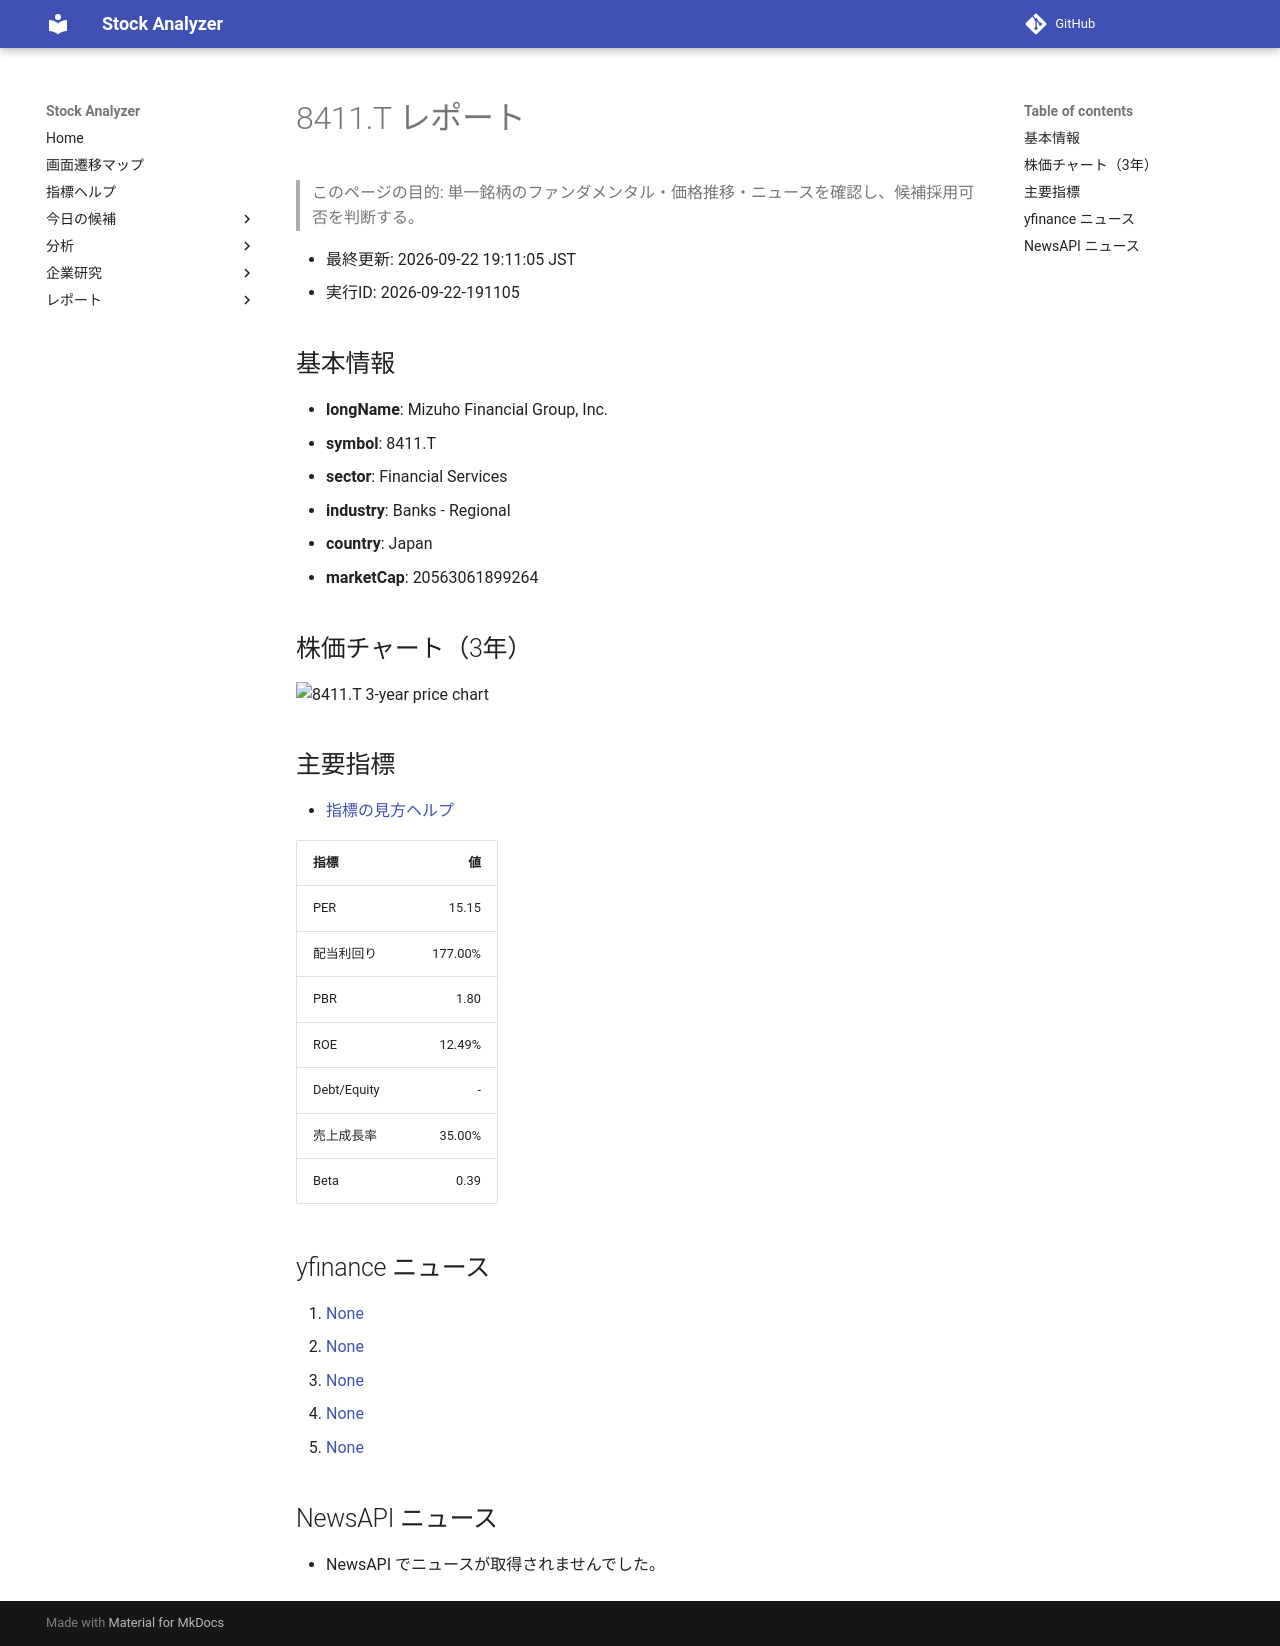

repository: Yumi-note/Making-APP · page: stocks/2026-09-22/191105/8411_T/index.html · generator: mkdocs

# 8411.T レポート

> このページの目的: 単一銘柄のファンダメンタル・価格推移・ニュースを確認し、候補採用可否を判断する。

- 最終更新: 2026-09-22 19:11:05 JST
- 実行ID: 2026-09-22-191105

## 基本情報

- **longName**: Mizuho Financial Group, Inc.
- **symbol**: 8411.T
- **sector**: Financial Services
- **industry**: Banks - Regional
- **country**: Japan
- **marketCap**: 20563061899264

## 株価チャート（3年）

![8411.T 3-year price chart](8411_T_3y.png)

## 主要指標

- [指標の見方ヘルプ](../../../../indicators.md)

| 指標 | 値 |
|---|---:|
| PER | 15.15 |
| 配当利回り | 177.00% |
| PBR | 1.80 |
| ROE | 12.49% |
| Debt/Equity | - |
| 売上成長率 | 35.00% |
| Beta | 0.39 |

## yfinance ニュース

1. [None](None)
2. [None](None)
3. [None](None)
4. [None](None)
5. [None](None)

## NewsAPI ニュース

- NewsAPI でニュースが取得されませんでした。
